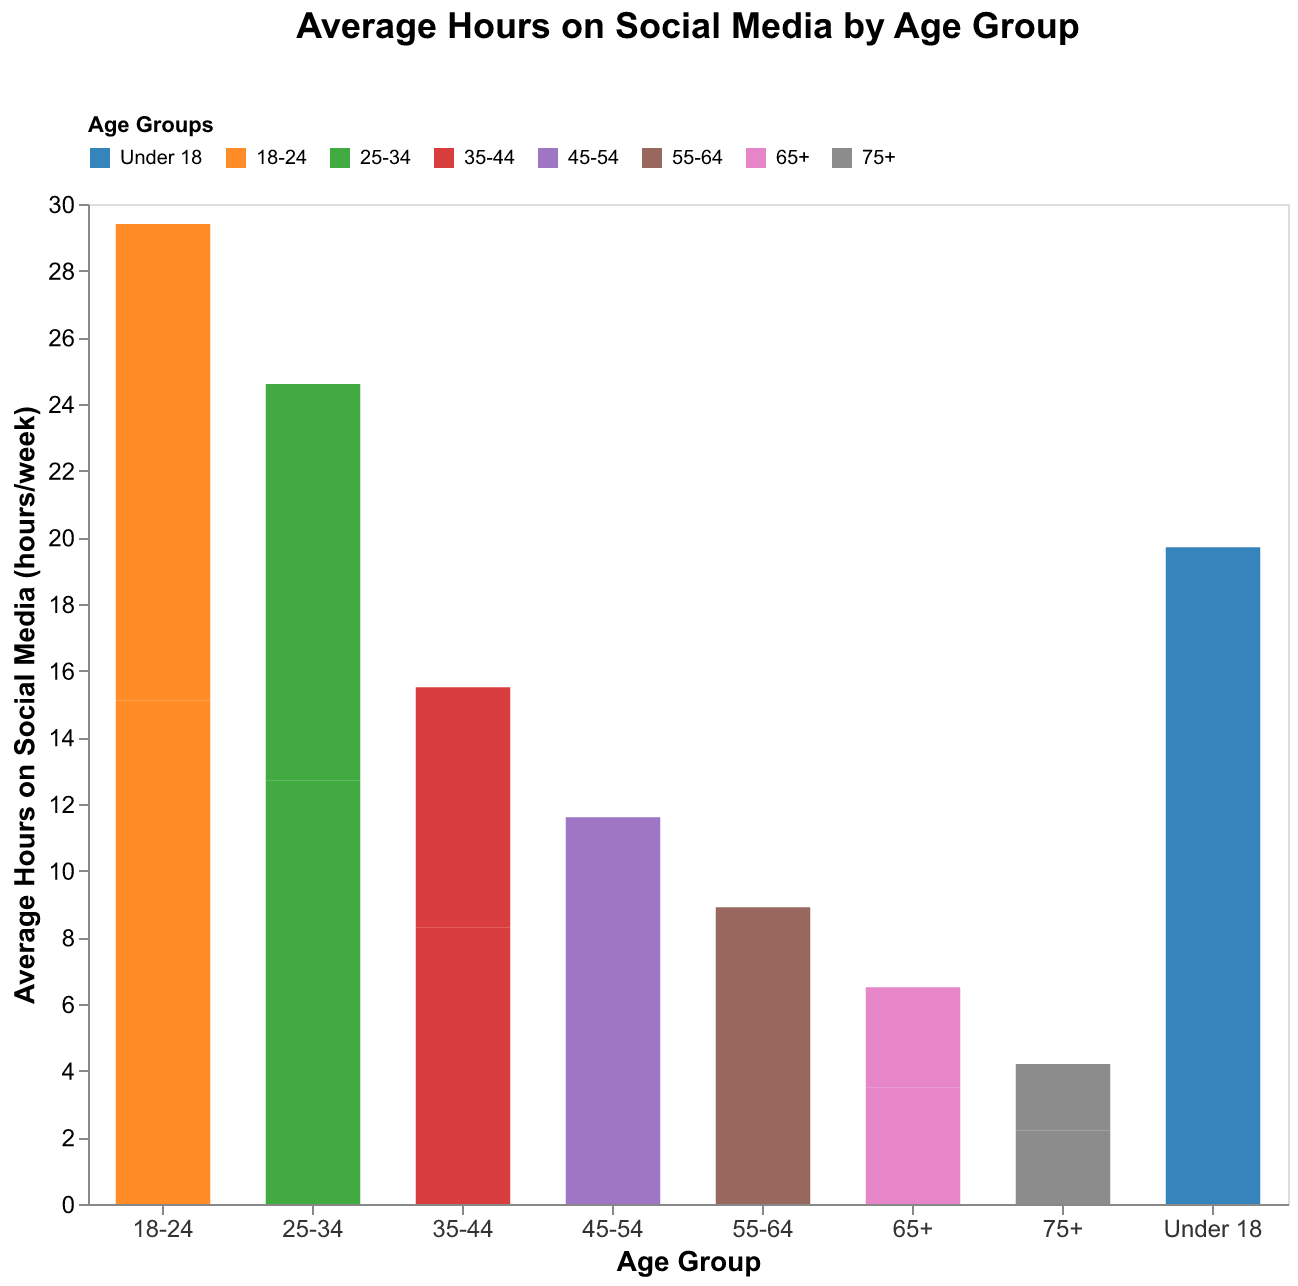

Data behind this chart, as committed beside it:
Age Group, Average Hours on Social Media (hours/wee…
Under 18, 10.2
18-24, 15.1
25-34, 12.7
35-44, 8.3
45-54, 6.0
55-64, 4.8
65+, 3.5
75+, 2.2
Under 18, 9.5
18-24, 14.3
25-34, 11.9
35-44, 7.2
45-54, 5.6
55-64, 4.1
65+, 3.0
75+, 2.0
